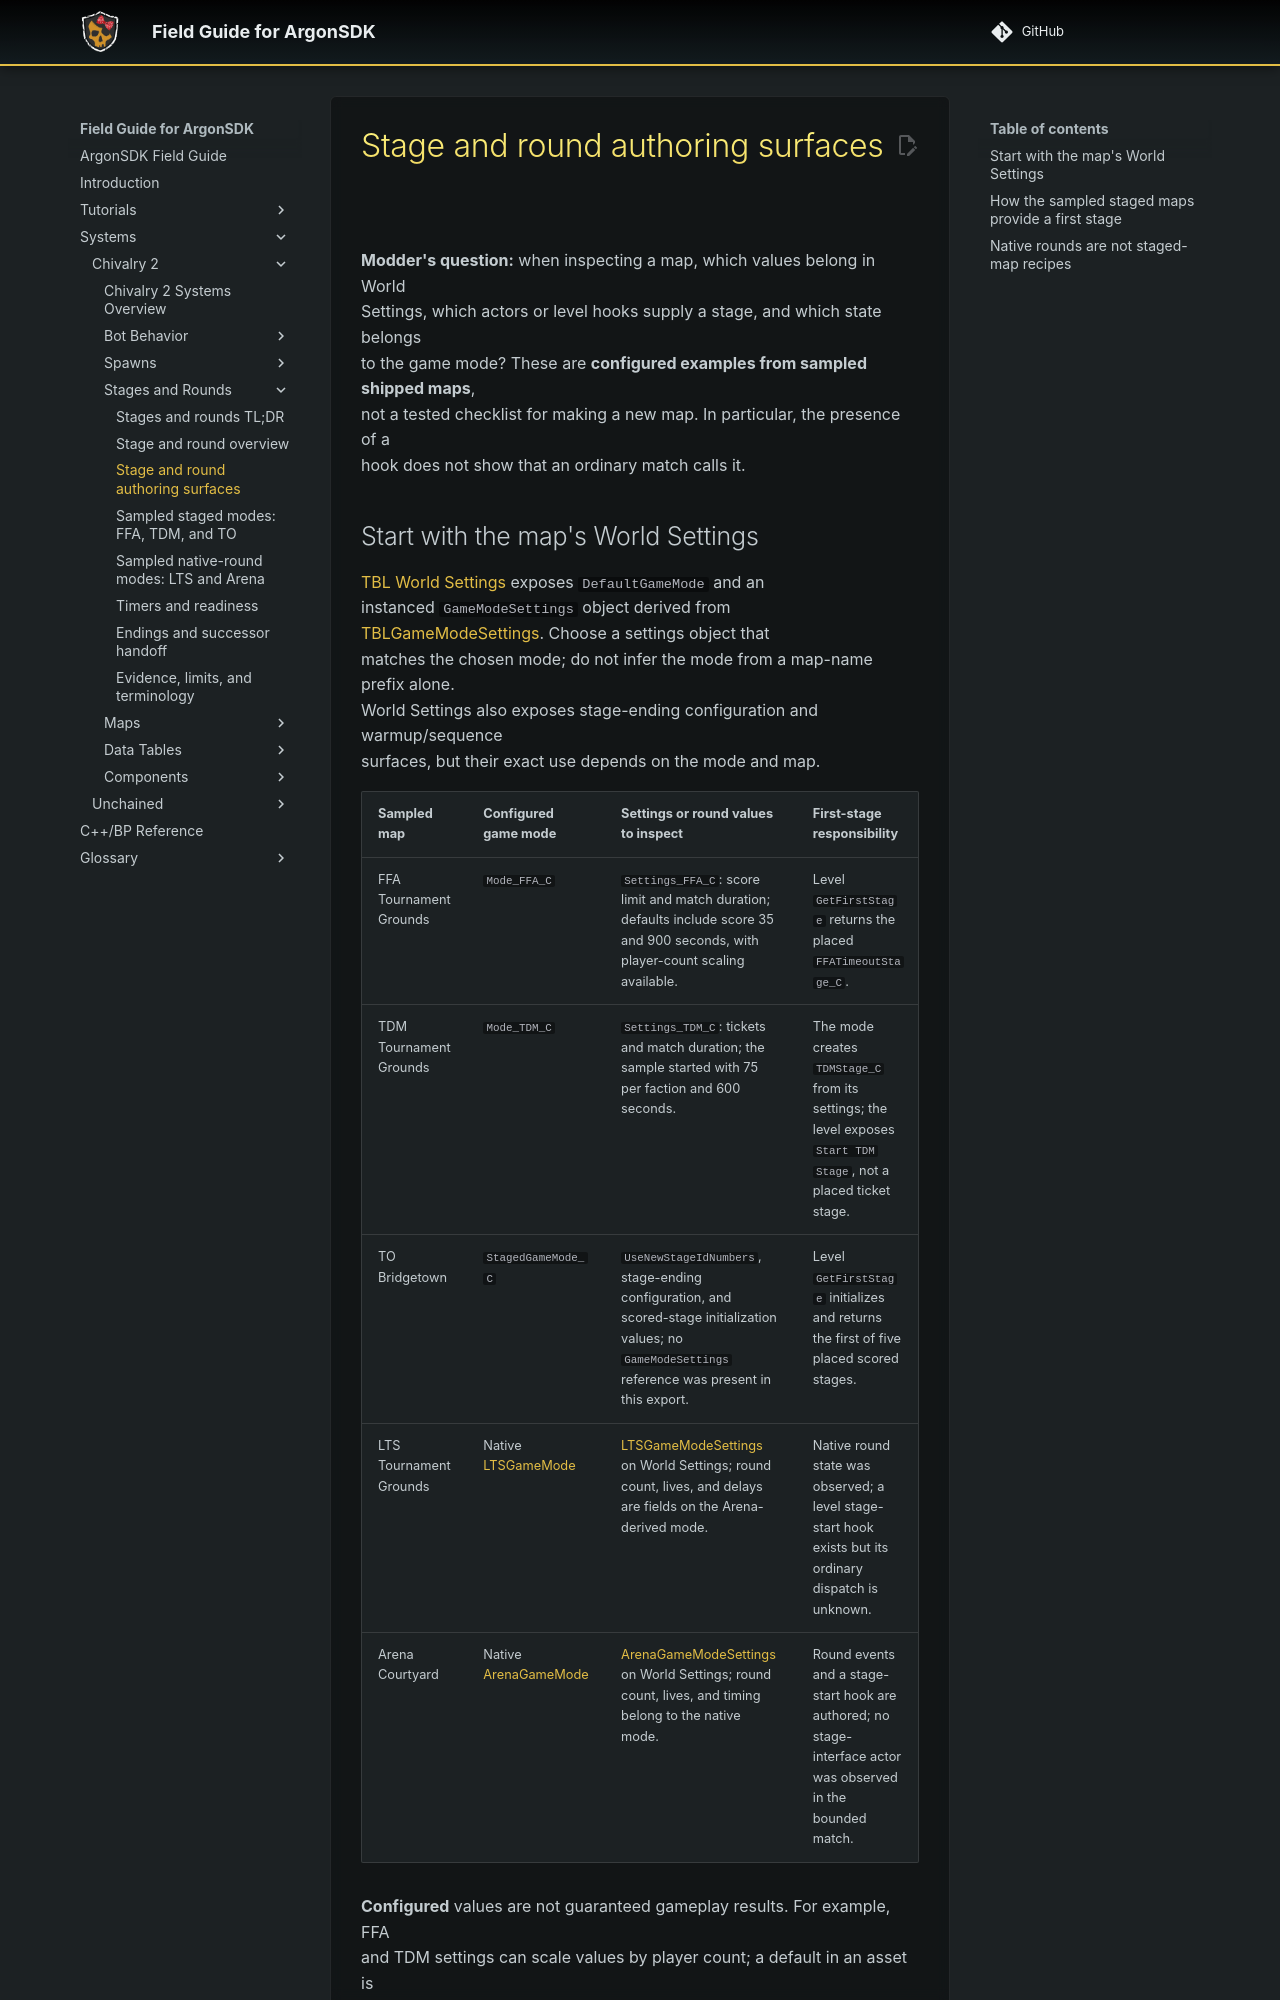

repository: Knutschbert/ArgonSDK-FieldGuide · page: Systems/Chivalry2/Stages/stages-map-authoring/index.html · generator: mkdocs

# Stage and round authoring surfaces

**Modder's question:** when inspecting a map, which values belong in World
Settings, which actors or level hooks supply a stage, and which state belongs
to the game mode? These are **configured examples from sampled shipped maps**,
not a tested checklist for making a new map. In particular, the presence of a
hook does not show that an ordinary match calls it.

## Start with the map's World Settings

[[ref:ATBLWorldSettings|TBL World Settings]] exposes `DefaultGameMode` and an
instanced `GameModeSettings` object derived from
[[ref:UTBLGameModeSettings|TBLGameModeSettings]]. Choose a settings object that
matches the chosen mode; do not infer the mode from a map-name prefix alone.
World Settings also exposes stage-ending configuration and warmup/sequence
surfaces, but their exact use depends on the mode and map.

| Sampled map | Configured game mode | Settings or round values to inspect | First-stage responsibility |
|---|---|---|---|
| FFA Tournament Grounds | `Mode_FFA_C` | `Settings_FFA_C`: score limit and match duration; defaults include score 35 and 900 seconds, with player-count scaling available. | Level `GetFirstStage` returns the placed `FFATimeoutStage_C`. |
| TDM Tournament Grounds | `Mode_TDM_C` | `Settings_TDM_C`: tickets and match duration; the sample started with 75 per faction and 600 seconds. | The mode creates `TDMStage_C` from its settings; the level exposes `Start TDM Stage`, not a placed ticket stage. |
| TO Bridgetown | `StagedGameMode_C` | `UseNewStageIdNumbers`, stage-ending configuration, and scored-stage initialization values; no `GameModeSettings` reference was present in this export. | Level `GetFirstStage` initializes and returns the first of five placed scored stages. |
| LTS Tournament Grounds | Native [[ref:ALTSGameMode|LTSGameMode]] | [[ref:ULTSGameModeSettings|LTSGameModeSettings]] on World Settings; round count, lives, and delays are fields on the Arena-derived mode. | Native round state was observed; a level stage-start hook exists but its ordinary dispatch is unknown. |
| Arena Courtyard | Native [[ref:AArenaGameMode|ArenaGameMode]] | [[ref:UArenaGameModeSettings|ArenaGameModeSettings]] on World Settings; round count, lives, and timing belong to the native mode. | Round events and a stage-start hook are authored; no stage-interface actor was observed in the bounded match. |

**Configured** values are not guaranteed gameplay results. For example, FFA
and TDM settings can scale values by player count; a default in an asset is
not necessarily the active value in a different match.
